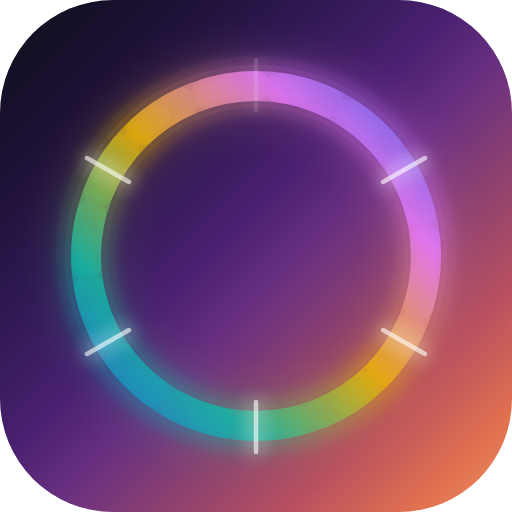
t = 0.00 s
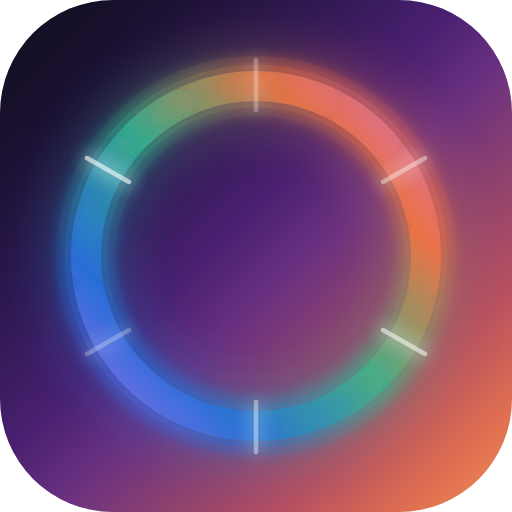
t = 1.66 s
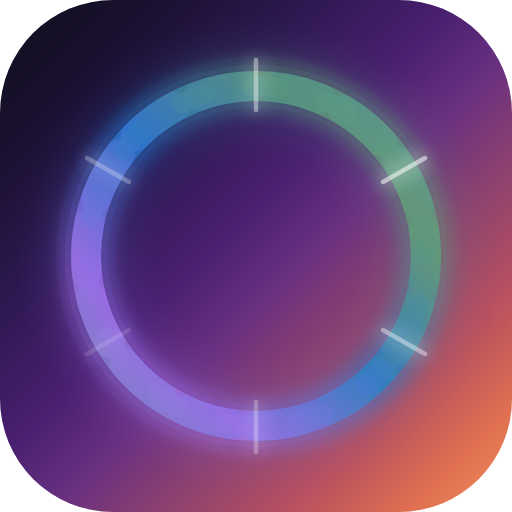
t = 3.33 s
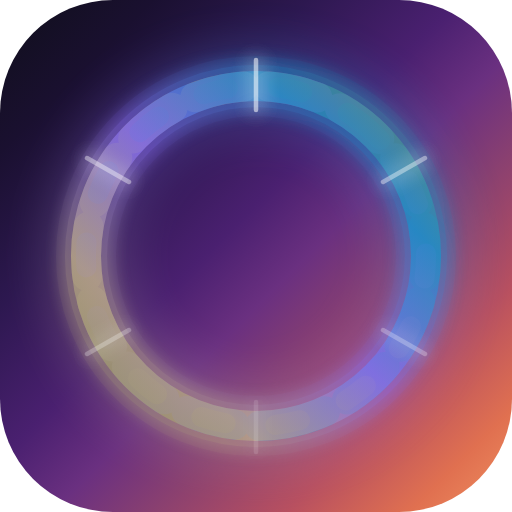
t = 5.00 s
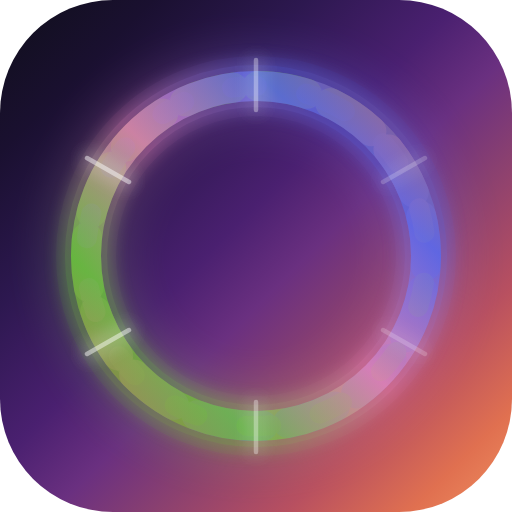
t = 6.50 s
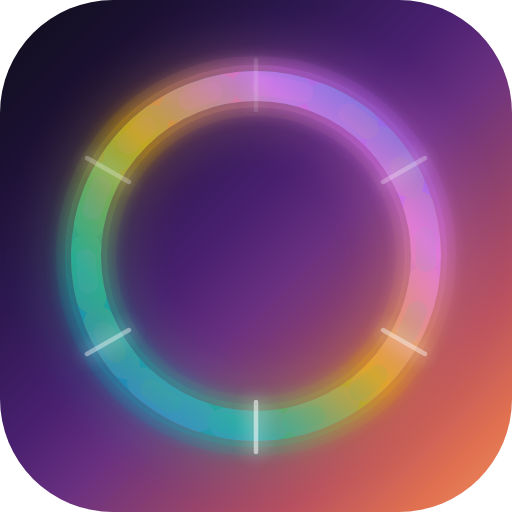
t = 8.00 s

The animated SVG that drew these frames (rendered in a browser with its animation timeline set to each time). Animation: 16 SMIL elements (animate=14,animateTransform=2); frames cover the first 8.00 s, repeats indefinitely.

<?xml version="1.0" encoding="UTF-8" standalone="no"?>
<svg
   width="512"
   height="512"
   viewBox="0 0 512 512"
   version="1.1"
   id="svg95"
   sodipodi:docname="fintutto-animated-v9g.svg"
   inkscape:export-filename="FINTUTTO_LOGO_ALL_ANIMATET.svg"
   inkscape:export-xdpi="96"
   inkscape:export-ydpi="96"
   xmlns:inkscape="http://www.inkscape.org/namespaces/inkscape"
   xmlns:sodipodi="http://sodipodi.sourceforge.net/DTD/sodipodi-0.dtd"
   xmlns:xlink="http://www.w3.org/1999/xlink"
   xmlns="http://www.w3.org/2000/svg"
   xmlns:svg="http://www.w3.org/2000/svg">
  <sodipodi:namedview
     id="namedview97"
     pagecolor="#ffffff"
     bordercolor="#000000"
     borderopacity="0.25"
     inkscape:showpageshadow="2"
     inkscape:pageopacity="0.0"
     inkscape:pagecheckerboard="0"
     inkscape:deskcolor="#d1d1d1"
     showgrid="false" />
  <defs
     id="defs65">
    <linearGradient
       id="bg-gradient"
       x1="0"
       y1="0"
       x2="512"
       y2="512"
       gradientUnits="userSpaceOnUse">
      <stop
         offset="0%"
         stop-color="#0f0f1a"
         id="stop2" />
      <stop
         offset="15%"
         stop-color="#1a1030"
         id="stop4" />
      <stop
         offset="30%"
         stop-color="#2d1850"
         id="stop6" />
      <stop
         offset="45%"
         stop-color="#4a2070"
         id="stop8" />
      <stop
         offset="55%"
         stop-color="#6a3080"
         id="stop10" />
      <stop
         offset="65%"
         stop-color="#8a4070"
         id="stop12" />
      <stop
         offset="78%"
         stop-color="#b85060"
         id="stop14" />
      <stop
         offset="90%"
         stop-color="#e07050"
         id="stop16" />
      <stop
         offset="100%"
         stop-color="#f09060"
         id="stop18" />
    </linearGradient>
    <linearGradient
       id="ring-gradient"
       x1="0"
       y1="1"
       x2="1"
       y2="0">
      <stop
         offset="0%"
         stop-color="#2563EB"
         id="stop21">
        <animate
           attributeName="stop-color"
           values="#2563EB;#E879F9;#10B981;#F97316;#2563EB"
           dur="8s"
           repeatCount="indefinite" />
      </stop>
      <stop
         offset="25%"
         stop-color="#14B8A6"
         id="stop23">
        <animate
           attributeName="stop-color"
           values="#14B8A6;#2563EB;#E879F9;#84CC16;#14B8A6"
           dur="8s"
           repeatCount="indefinite" />
      </stop>
      <stop
         offset="50%"
         stop-color="#EAB308"
         id="stop25">
        <animate
           attributeName="stop-color"
           values="#EAB308;#14B8A6;#2563EB;#E879F9;#EAB308"
           dur="8s"
           repeatCount="indefinite" />
      </stop>
      <stop
         offset="75%"
         stop-color="#E879F9"
         id="stop27">
        <animate
           attributeName="stop-color"
           values="#E879F9;#F97316;#14B8A6;#2563EB;#E879F9"
           dur="8s"
           repeatCount="indefinite" />
      </stop>
      <stop
         offset="100%"
         stop-color="#2563EB"
         id="stop29">
        <animate
           attributeName="stop-color"
           values="#2563EB;#E879F9;#10B981;#F97316;#2563EB"
           dur="8s"
           repeatCount="indefinite" />
      </stop>
    </linearGradient>
    <filter
       id="glow"
       x="-0.13235293"
       y="-0.13235293"
       width="1.2647059"
       height="1.2647059">
      <feGaussianBlur
         stdDeviation="10"
         result="blur"
         id="feGaussianBlur32" />
      <feMerge
         id="feMerge40">
        <feMergeNode
           in="blur"
           id="feMergeNode34" />
        <feMergeNode
           in="blur"
           id="feMergeNode36" />
        <feMergeNode
           in="SourceGraphic"
           id="feMergeNode38" />
      </feMerge>
    </filter>
    <filter
       id="glow-strong"
       x="-0.30000001"
       y="-0.30000001"
       width="1.6"
       height="1.6">
      <feGaussianBlur
         stdDeviation="20"
         result="blur1"
         id="feGaussianBlur43">
        <animate
           attributeName="stdDeviation"
           values="20;28;20"
           dur="3s"
           repeatCount="indefinite" />
      </feGaussianBlur>
      <feGaussianBlur
         stdDeviation="10"
         result="blur2"
         id="feGaussianBlur45" />
      <feMerge
         id="feMerge53">
        <feMergeNode
           in="blur1"
           id="feMergeNode47" />
        <feMergeNode
           in="blur2"
           id="feMergeNode49" />
        <feMergeNode
           in="SourceGraphic"
           id="feMergeNode51" />
      </feMerge>
    </filter>
    <linearGradient
       inkscape:collect="always"
       xlink:href="#ring-gradient"
       id="linearGradient1236"
       x1="-16.000004"
       y1="528"
       x2="528"
       y2="-16.000004"
       gradientUnits="userSpaceOnUse" />
    <linearGradient
       inkscape:collect="always"
       xlink:href="#ring-gradient"
       id="linearGradient1238"
       x1="41.000004"
       y1="471"
       x2="471"
       y2="41.000004"
       gradientUnits="userSpaceOnUse" />
    <linearGradient
       inkscape:collect="always"
       xlink:href="#ring-gradient"
       id="linearGradient1240"
       x1="70.998871"
       y1="441.00323"
       x2="440.99701"
       y2="71.005081"
       gradientTransform="scale(1.0000068,0.99999323)"
       gradientUnits="userSpaceOnUse" />
    <linearGradient
       inkscape:collect="always"
       xlink:href="#ring-gradient"
       id="linearGradient1242"
       x1="75.737"
       y1="436.66507"
       x2="434.49268"
       y2="77.909378"
       gradientTransform="scale(1.0034691,0.99654287)"
       gradientUnits="userSpaceOnUse" />
    <linearGradient
       inkscape:collect="always"
       xlink:href="#ring-gradient"
       id="linearGradient1244"
       x1="71"
       y1="441"
       x2="441"
       y2="71"
       gradientUnits="userSpaceOnUse" />
  </defs>
  <!-- V9g Gradient Background -->
  <rect
     width="512"
     height="512"
     rx="113"
     fill="url(#bg-gradient)"
     id="rect67"
     x="0"
     y="0"
     style="fill:url(#bg-gradient)" />
  <!-- Outer Glow Ring - DICK & pulsing -->
  <circle
     cx="256"
     cy="256"
     r="170"
     fill="none"
     stroke="url(#ring-gradient)"
     stroke-width="60"
     filter="url(#glow-strong)"
     id="circle69"
     style="stroke:url(#linearGradient1236)">
    <animate
       attributeName="opacity"
       values="0.12;0.28;0.12"
       dur="3s"
       repeatCount="indefinite" />
  </circle>
  <!-- Middle Ring - DICK -->
  <circle
     cx="256"
     cy="256"
     r="170"
     fill="none"
     stroke="url(#ring-gradient)"
     stroke-width="42"
     filter="url(#glow)"
     id="circle71"
     style="stroke:url(#linearGradient1238)">
    <animate
       attributeName="opacity"
       values="0.3;0.55;0.3"
       dur="3s"
       repeatCount="indefinite" />
  </circle>
  <!-- Rotating dashed ring -->
  <circle
     cx="256"
     cy="256"
     r="170"
     fill="none"
     stroke="url(#ring-gradient)"
     stroke-width="30"
     opacity="0.4"
     stroke-dasharray="50, 25"
     stroke-linecap="round"
     id="circle73"
     style="stroke:url(#linearGradient1240)">
    <animateTransform
       attributeName="transform"
       type="rotate"
       from="0 256 256"
       to="360 256 256"
       dur="25s"
       repeatCount="indefinite" />
  </circle>
  <!-- Counter-rotating dashed ring -->
  <circle
     cx="256"
     cy="256"
     r="170"
     fill="none"
     stroke="url(#ring-gradient)"
     stroke-width="20"
     opacity="0.25"
     stroke-dasharray="25, 50"
     stroke-linecap="round"
     id="circle75"
     style="stroke:url(#linearGradient1242)">
    <animateTransform
       attributeName="transform"
       type="rotate"
       from="360 256 256"
       to="0 256 256"
       dur="35s"
       repeatCount="indefinite" />
  </circle>
  <!-- Solid Core Ring - DICK -->
  <circle
     cx="256"
     cy="256"
     r="170"
     fill="none"
     stroke="url(#ring-gradient)"
     stroke-width="30"
     opacity="0.7"
     id="circle77"
     style="stroke:url(#linearGradient1244)" />
  <!-- Segment Lines with sequential pulse -->
  <g
     filter="url(#glow)"
     id="g91">
    <line
       x1="256"
       y1="60"
       x2="256"
       y2="110"
       stroke="rgba(255,255,255,0.6)"
       stroke-width="4.5"
       stroke-linecap="round"
       id="line79">
      <animate
         attributeName="opacity"
         values="0.2;0.9;0.2"
         dur="2s"
         begin="0s"
         repeatCount="indefinite" />
    </line>
    <line
       x1="425"
       y1="158"
       x2="383"
       y2="182"
       stroke="rgba(255,255,255,0.6)"
       stroke-width="4.5"
       stroke-linecap="round"
       id="line81">
      <animate
         attributeName="opacity"
         values="0.2;0.9;0.2"
         dur="2s"
         begin="0.33s"
         repeatCount="indefinite" />
    </line>
    <line
       x1="425"
       y1="354"
       x2="383"
       y2="330"
       stroke="rgba(255,255,255,0.6)"
       stroke-width="4.5"
       stroke-linecap="round"
       id="line83">
      <animate
         attributeName="opacity"
         values="0.2;0.9;0.2"
         dur="2s"
         begin="0.66s"
         repeatCount="indefinite" />
    </line>
    <line
       x1="256"
       y1="452"
       x2="256"
       y2="402"
       stroke="rgba(255,255,255,0.6)"
       stroke-width="4.5"
       stroke-linecap="round"
       id="line85">
      <animate
         attributeName="opacity"
         values="0.2;0.9;0.2"
         dur="2s"
         begin="1s"
         repeatCount="indefinite" />
    </line>
    <line
       x1="87"
       y1="354"
       x2="129"
       y2="330"
       stroke="rgba(255,255,255,0.6)"
       stroke-width="4.5"
       stroke-linecap="round"
       id="line87">
      <animate
         attributeName="opacity"
         values="0.2;0.9;0.2"
         dur="2s"
         begin="1.33s"
         repeatCount="indefinite" />
    </line>
    <line
       x1="87"
       y1="158"
       x2="129"
       y2="182"
       stroke="rgba(255,255,255,0.6)"
       stroke-width="4.5"
       stroke-linecap="round"
       id="line89">
      <animate
         attributeName="opacity"
         values="0.2;0.9;0.2"
         dur="2s"
         begin="1.66s"
         repeatCount="indefinite" />
    </line>
  </g>
  <!-- "fin" Text with glow pulse -->
</svg>
